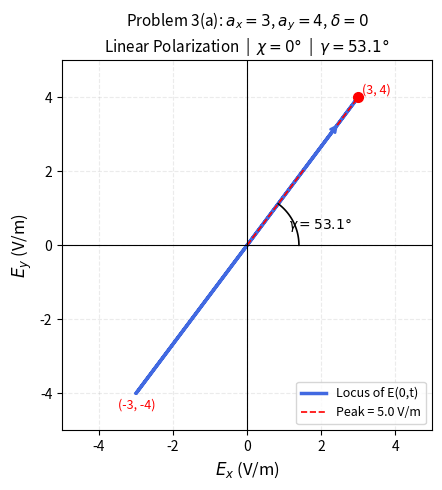

Python code for this plot: (Note: this script raises an exception after producing the figure.)
import numpy as np
import matplotlib.pyplot as plt
import matplotlib.patches as mpatches

ax_amp = 3  # V/m
ay_amp = 4  # V/m
delta  = 0  # rad

t  = np.linspace(0, 2*np.pi, 1000)
Ex = ax_amp * np.cos(t)
Ey = ay_amp * np.cos(t + delta)

fig, ax = plt.subplots(figsize=(5, 5))

# locus
ax.plot(Ex, Ey, color='royalblue', linewidth=2.5, label='Locus of E(0,t)')

# arrow showing direction of travel along line
ax.annotate('', xy=(2.5, 10/3), xytext=(1.5, 2),
            arrowprops=dict(arrowstyle='->', color='royalblue', lw=2))

# peak amplitude marker
peak = np.sqrt(ax_amp**2 + ay_amp**2)
ax.plot([0, ax_amp], [0, ay_amp], 'r--', linewidth=1.2, label=f'Peak = {peak} V/m')
ax.plot(ax_amp, ay_amp, 'ro', markersize=7)

# gamma angle arc
theta_arc = np.linspace(0, np.radians(53.13), 100)
r_arc = 1.4
ax.plot(r_arc*np.cos(theta_arc), r_arc*np.sin(theta_arc), 'k-', linewidth=1.2)
ax.text(1.1, 0.45, r'$\gamma = 53.1°$', fontsize=10)

# axes & grid
ax.axhline(0, color='k', linewidth=0.8)
ax.axvline(0, color='k', linewidth=0.8)
ax.set_xlim(-5, 5)
ax.set_ylim(-5, 5)
ax.set_aspect('equal')
ax.grid(True, alpha=0.25, linestyle='--')
ax.set_xlabel('$E_x$ (V/m)', fontsize=12)
ax.set_ylabel('$E_y$ (V/m)', fontsize=12)
ax.set_title('Problem 3(a): $a_x=3$, $a_y=4$, $\\delta=0$\nLinear Polarization  |  $\\chi=0°$  |  $\\gamma=53.1°$', fontsize=11)

ax.legend(loc='lower right', fontsize=9)

# labels at tips
ax.text( ax_amp+0.1,  ay_amp+0.1, f'({ax_amp}, {ay_amp})', fontsize=9, color='red')
ax.text(-ax_amp-0.5, -ay_amp-0.4, f'({-ax_amp}, {-ay_amp})', fontsize=9, color='red')

plt.tight_layout()
plt.savefig('/tmp/HW2_P3a.png', dpi=150, bbox_inches='tight')
print("saved")
